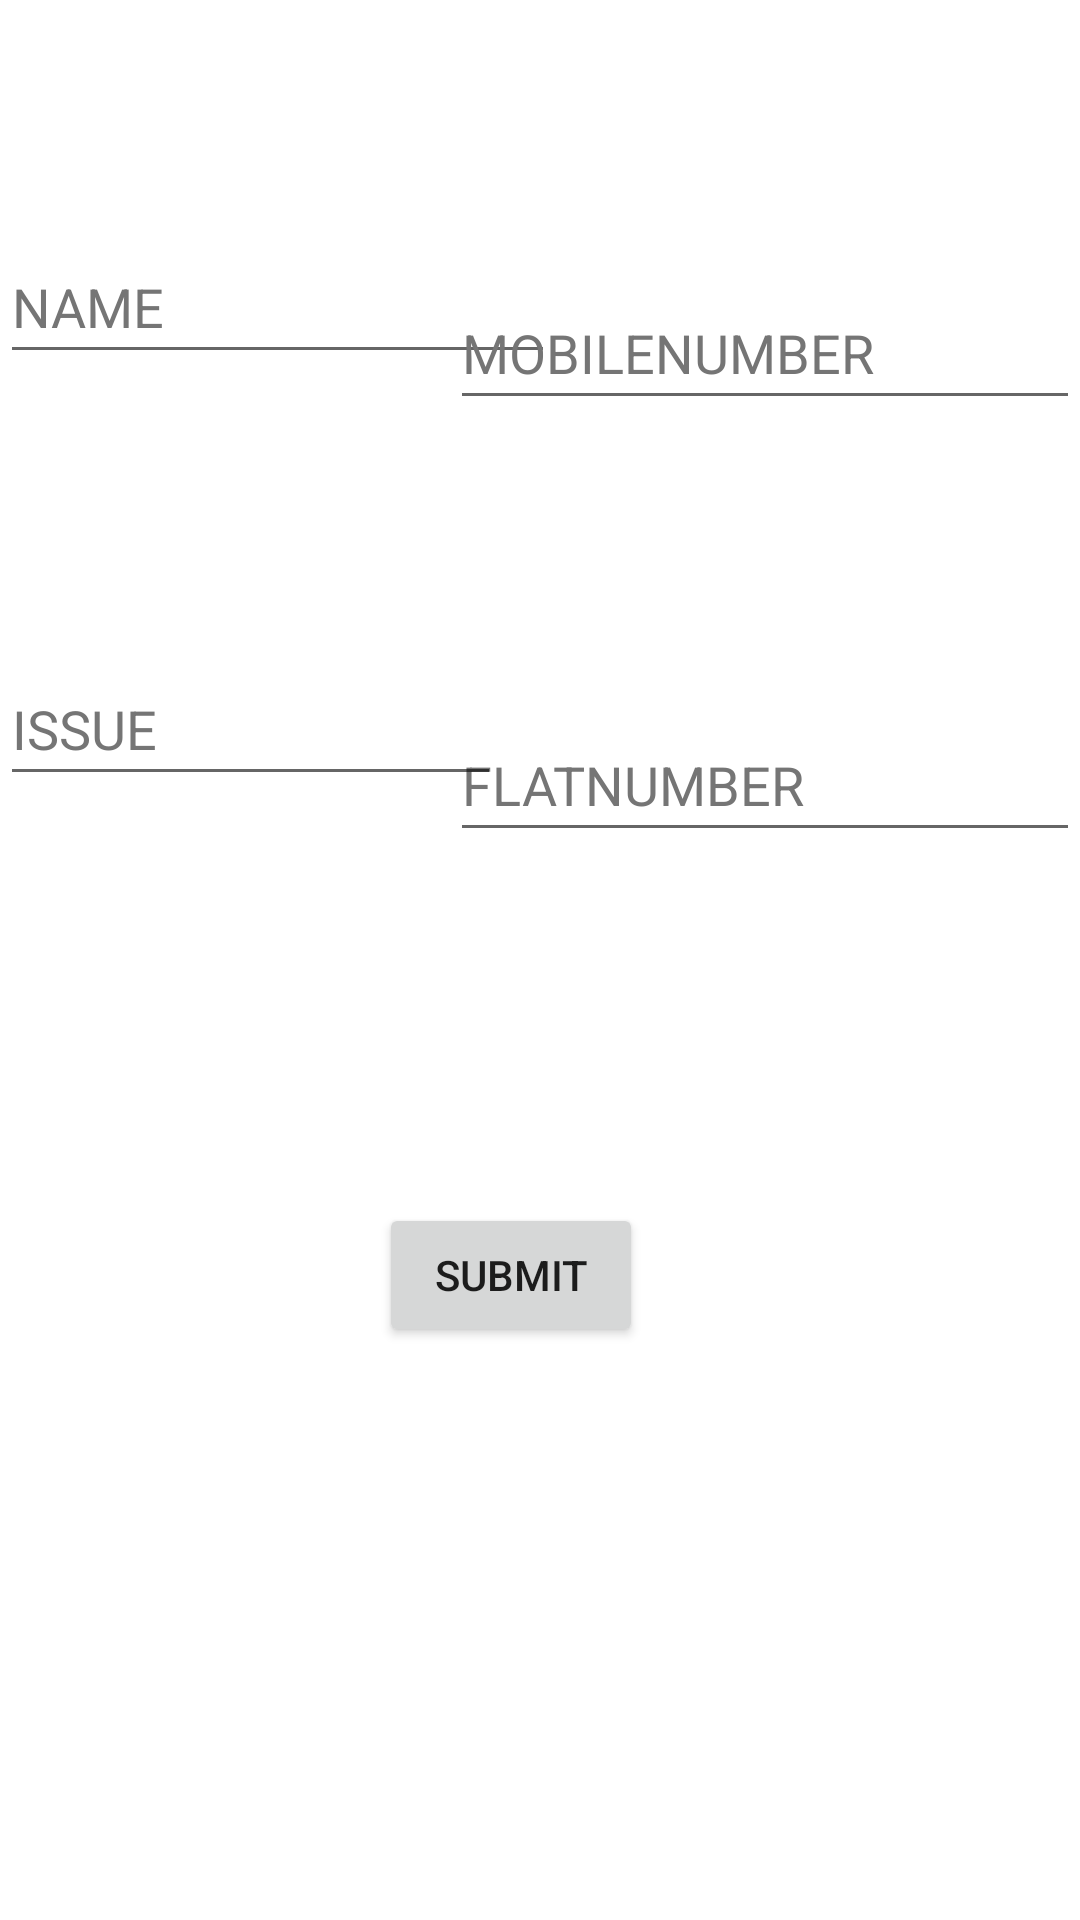

Write the Android layout XML for this screen, with the resource values it uses.
<!-- AndroidManifest.xml: application theme Theme.HoestelComplaintManagementSystem -->
<!-- res/layout/activity_details.xml -->
<?xml version="1.0" encoding="utf-8"?>
<androidx.constraintlayout.widget.ConstraintLayout
    xmlns:android="http://schemas.android.com/apk/res/android"
    xmlns:tools="http://schemas.android.com/tools"
    xmlns:app="http://schemas.android.com/apk/res-auto"
    android:layout_width="match_parent"
    android:layout_height="match_parent"
    tools:context=".DETAILS">

    <EditText
        android:id="@+id/editTextTextPersonName"
        android:layout_width="185dp"
        android:layout_height="48dp"
        android:ems="10"
        android:hint="@string/name"
        android:inputType="textPersonName"
        android:textColorHint="#757575"
        app:layout_constraintBottom_toTopOf="@+id/editTextNumberPassword"
        app:layout_constraintEnd_toEndOf="parent"
        app:layout_constraintHorizontal_bias="0.0"
        app:layout_constraintStart_toStartOf="parent"
        app:layout_constraintTop_toTopOf="parent"
        app:layout_constraintVertical_bias="0.453"
        android:autofillHints="" />

    <EditText
        android:id="@+id/editTextTextPersonName2"
        android:layout_width="wrap_content"
        android:layout_height="wrap_content"
        android:layout_marginTop="92dp"
        android:autofillHints=""
        android:ems="10"
        android:hint="@string/mobilenumber"
        android:inputType="textPersonName"
        android:minHeight="48dp"
        android:textColorHint="#757575"
        app:layout_constraintEnd_toEndOf="parent"
        app:layout_constraintTop_toTopOf="parent" />

    <EditText
        android:id="@+id/editTextTextPersonName3"
        android:layout_width="wrap_content"
        android:layout_height="wrap_content"
        android:layout_marginTop="96dp"
        android:autofillHints=""
        android:ems="10"
        android:hint="@string/flatnumber"
        android:inputType="textPersonName"
        android:minHeight="48dp"
        android:textColorHint="#757575"
        app:layout_constraintEnd_toEndOf="parent"
        app:layout_constraintHorizontal_bias="1.0"
        app:layout_constraintStart_toStartOf="parent"
        app:layout_constraintTop_toBottomOf="@+id/editTextTextPersonName2" />

    <EditText
        android:id="@+id/editTextNumberPassword"
        android:layout_width="167dp"
        android:layout_height="48dp"
        android:autofillHints=""
        android:ems="10"
        android:hint="@string/issue"
        android:inputType="numberPassword"
        android:textColorHint="#757575"
        app:layout_constraintBottom_toBottomOf="parent"
        app:layout_constraintEnd_toEndOf="parent"
        app:layout_constraintHorizontal_bias="0.0"
        app:layout_constraintStart_toStartOf="parent"
        app:layout_constraintTop_toTopOf="parent"
        app:layout_constraintVertical_bias="0.367" />

    <Button
        android:id="@+id/button8"
        android:layout_width="wrap_content"
        android:layout_height="wrap_content"
        android:text="@string/submit"
        app:layout_constraintBottom_toBottomOf="parent"
        app:layout_constraintEnd_toEndOf="parent"
        app:layout_constraintHorizontal_bias="0.465"
        app:layout_constraintStart_toStartOf="parent"
        app:layout_constraintTop_toBottomOf="@+id/editTextTextPersonName3"
        app:layout_constraintVertical_bias="0.38" />
</androidx.constraintlayout.widget.ConstraintLayout>
<!-- resources referenced by this layout -->
<resources>
  <string name="flatnumber">FLATNUMBER</string>
  <string name="issue">ISSUE</string>
  <string name="mobilenumber">MOBILENUMBER</string>
  <string name="name">NAME</string>
  <string name="submit">SUBMIT</string>
  <style name="Theme.HoestelComplaintManagementSystem" parent="Theme.MaterialComponents.DayNight.DarkActionBar">
          
          <item name="colorPrimary">@color/purple_500</item>
          <item name="colorPrimaryVariant">@color/purple_700</item>
          <item name="colorOnPrimary">@color/white</item>
          
          <item name="colorSecondary">@color/teal_200</item>
          <item name="colorSecondaryVariant">@color/teal_700</item>
          <item name="colorOnSecondary">@color/black</item>
          
          <item name="android:statusBarColor">?attr/colorPrimaryVariant</item>
          
      </style>
  <!-- not gathered from this repository: default colours our renderer supplied (Android Studio template values) -->
  <color name="purple_500">#FF6200EE</color>
  <color name="purple_700">#FF3700B3</color>
  <color name="teal_200">#FF03DAC5</color>
  <color name="teal_700">#FF018786</color>
  <color name="black">#FF000000</color>
  <color name="white">#FFFFFFFF</color>
</resources>
